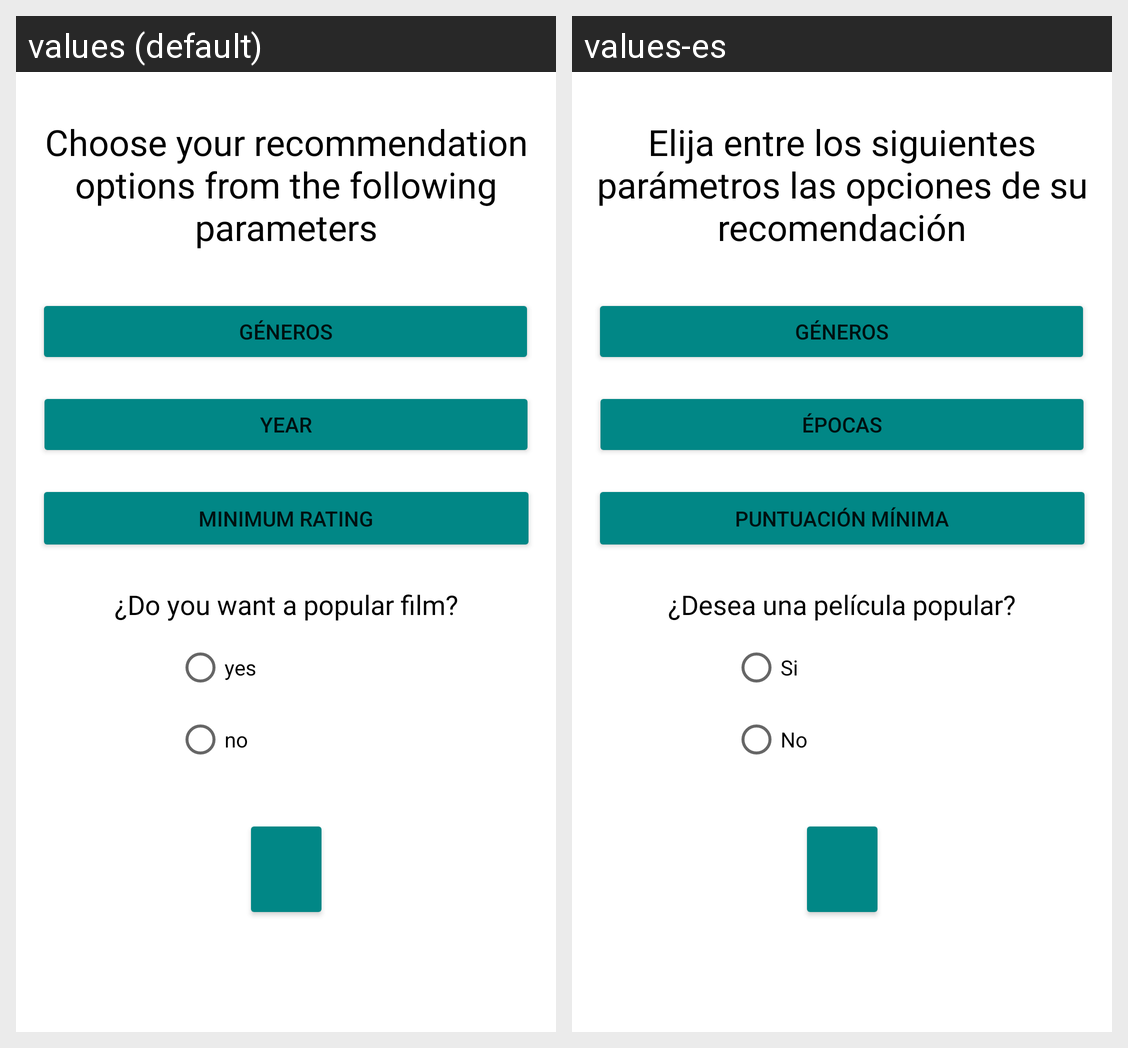

The Android screen above is rendered under two locales of the same app. Produce the string resources it draws, with the default and per-locale values.
Android screen res/layout/activity_obtener_recomendacion2.xml rendered under 2 locales, left to right: values (default), values-es. Device: Nexus 5 (rendered at 1080×1920; each locale shown at half size, 540×960, under a caption strip naming it); theme Theme.PeliculasPDM.
Strings drawn on this screen, with the default value and each locale's value (text and hints the layout hard-codes, and strings that could not be matched under every locale, appear in the picture but are not listed):

si
  values: yes
  values-es: Si

no
  values: no
  values-es: No

elijaparametros
  values: Choose your recommendation options from the following parameters
  values-es: Elija entre los siguientes parámetros las opciones de su recomendación

generos
  values: Géneros
  values-es: Géneros

epoca
  values: Year
  values-es: Épocas

puntuacionminima
  values: Minimum rating
  values-es: Puntuación mínima

popularidad
  values: ¿Do you want a popular film?
  values-es: ¿Desea una película popular?
